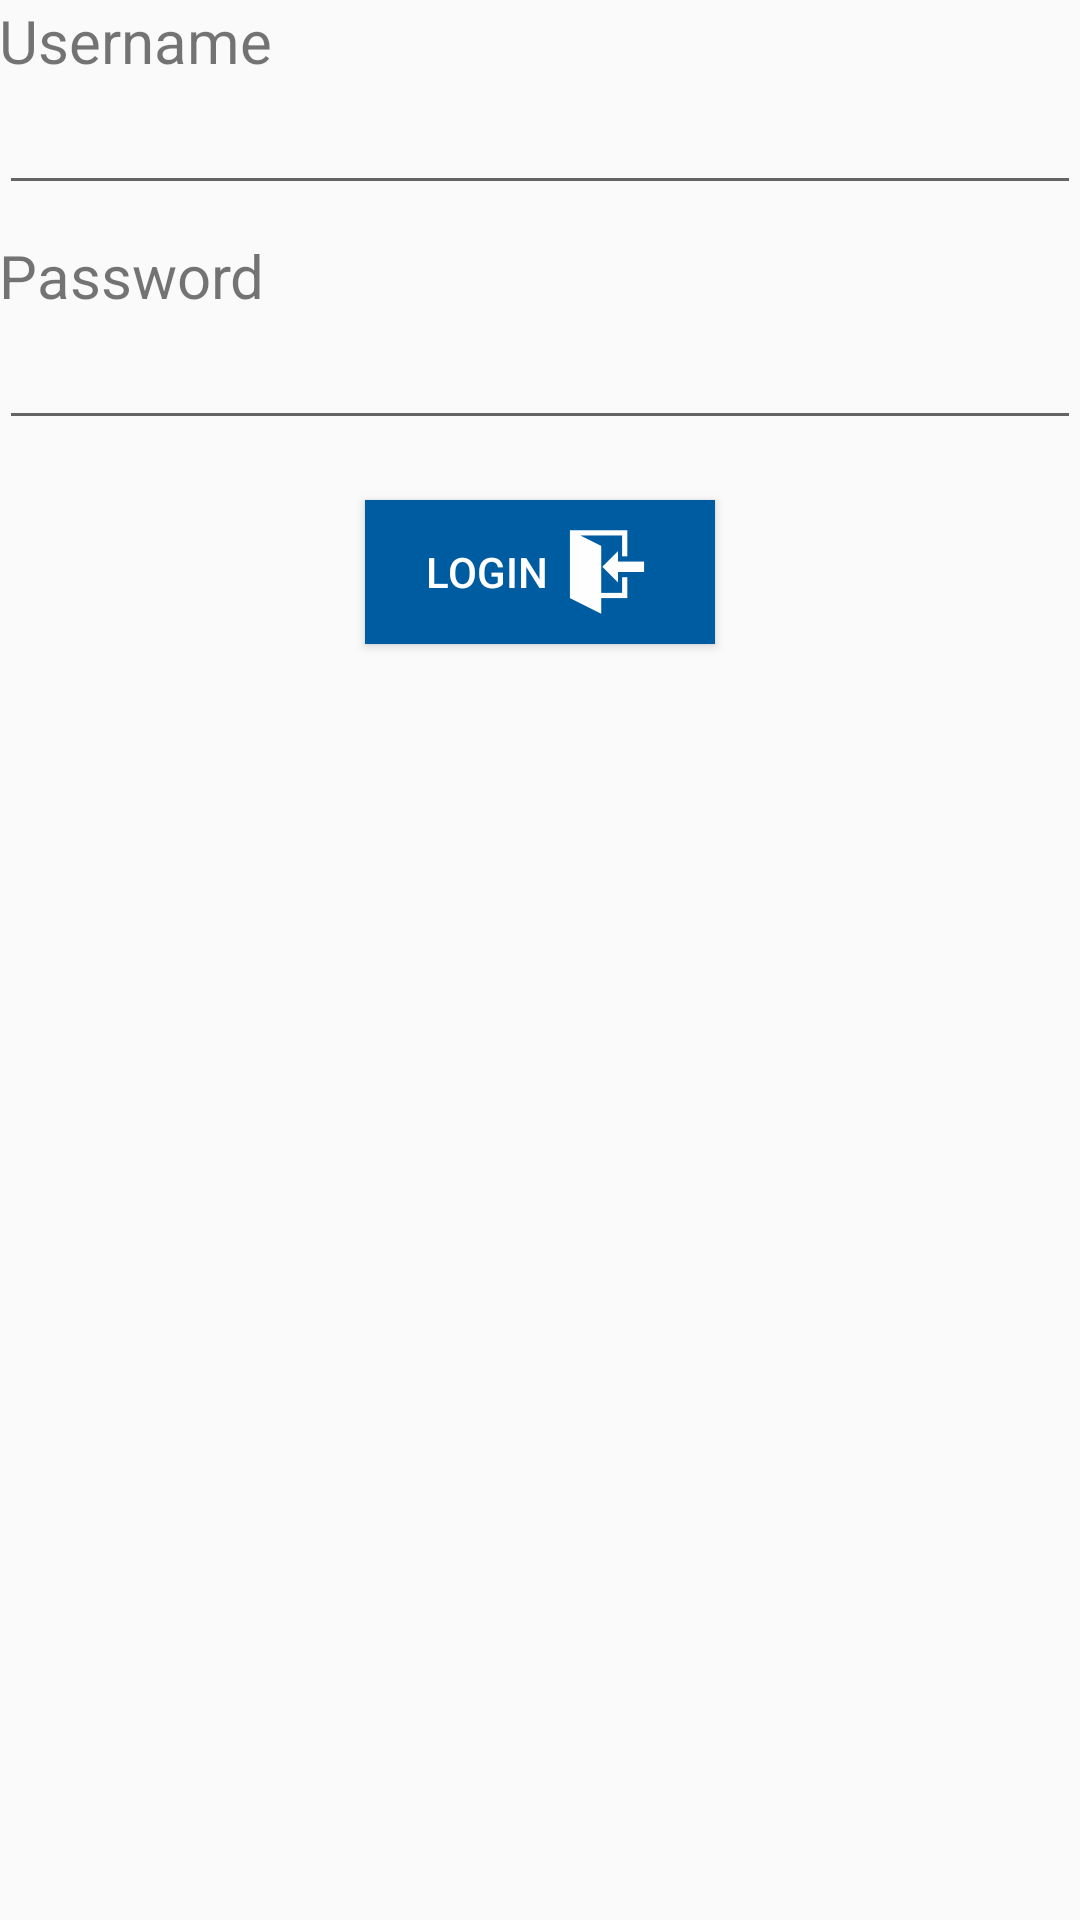

Here is an Android app screen rendered from its layout file. Give the layout XML and the strings, colors and styles it references.
<!-- AndroidManifest.xml: application theme AppTheme -->
<!-- res/layout/activity_login.xml -->
<?xml version="1.0" encoding="utf-8"?>
<LinearLayout xmlns:android="http://schemas.android.com/apk/res/android"
    android:layout_width="match_parent"
    android:layout_height="match_parent"
    android:paddingLeft="@dimen/activity_horizontal_margin"
    android:paddingRight="@dimen/activity_horizontal_margin"
    android:paddingTop="@dimen/activity_vertical_margin"
    android:paddingBottom="@dimen/activity_vertical_margin"
    android:orientation="vertical">

    <TextView
        android:text="Username"
        android:layout_width="wrap_content"
        android:layout_height="wrap_content"
        android:textSize="20dp" />

    <EditText
        android:id="@+id/etUsername"
        android:layout_width="match_parent"
        android:layout_marginBottom="10dp"
        android:layout_height="wrap_content" />

    <TextView
        android:text="Password"
        android:layout_width="wrap_content"
        android:layout_height="wrap_content"
        android:textSize="20dp" />

    <EditText
        android:id="@+id/etPassword"
        android:layout_width="match_parent"
        android:inputType="textPassword"
        android:layout_marginBottom="10dp"
        android:layout_height="wrap_content" />


    <Button
        android:id="@+id/bLogin"
        android:layout_width="wrap_content"
        android:layout_height="wrap_content"
        android:layout_gravity="center_horizontal"
        android:paddingLeft="20dp"
        android:paddingRight="20dp"
        android:layout_marginTop="10dp"
        android:drawableRight="@drawable/ic_action_login"
        android:drawablePadding="4dip"
        android:background="@color/colorPrimary"
        android:textColor="@color/textColorPrimary"
        android:text="Login" />

</LinearLayout>
<!-- resources referenced by this layout -->
<resources>
  <color name="colorPrimary">#005CA1</color>
  <color name="textColorPrimary">#FFFFFF</color>
  <!-- drawable ic_action_login: png bitmap (drawable-hdpi, 3326 bytes) -->
  <style name="AppTheme" parent="Theme.AppCompat.Light.DarkActionBar">
          <item name="colorPrimary">@color/colorPrimary</item>
          <item name="colorPrimaryDark">@color/colorPrimaryDark</item>
          <item name="colorAccent">@color/colorPrimary</item>
      </style>
  <color name="colorPrimaryDark">#3E4095</color>
</resources>
